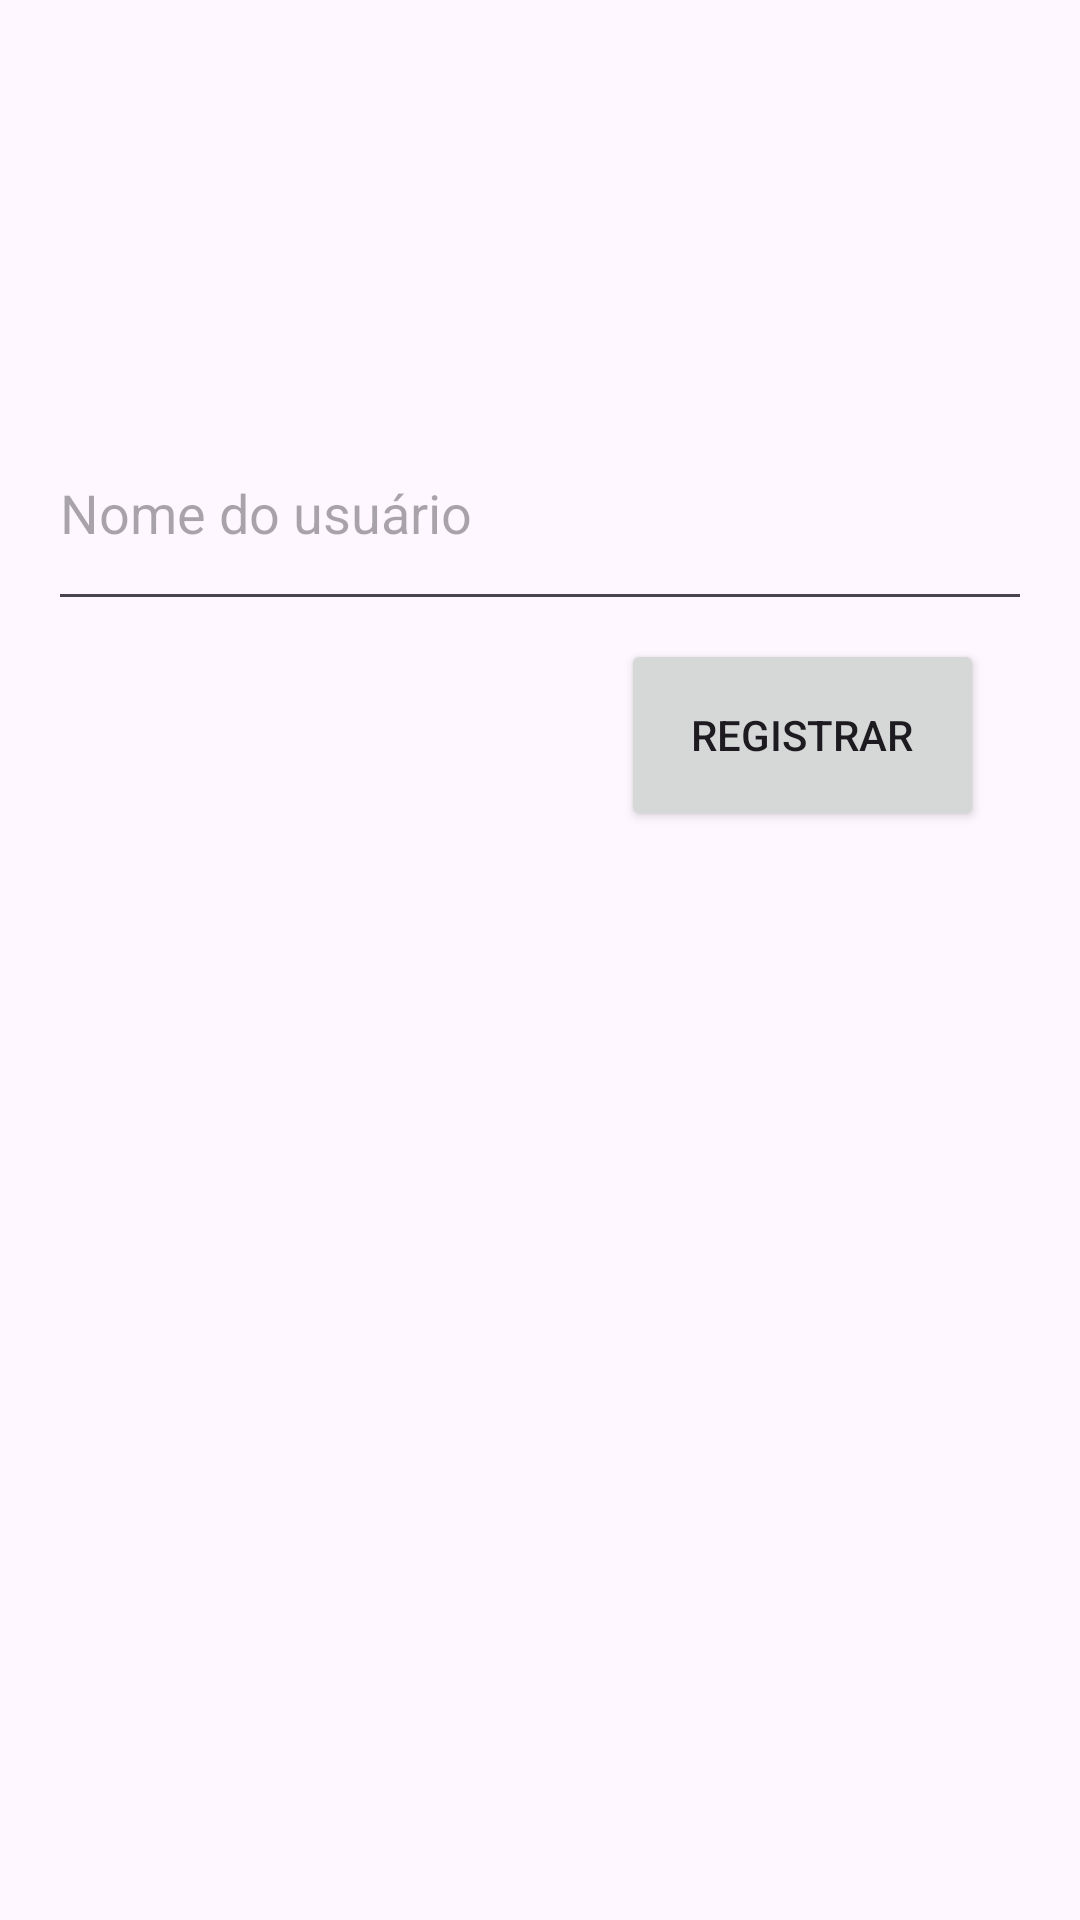

Layout XML and referenced resources for this Android screen:
<!-- AndroidManifest.xml: application theme Theme.TraineePokemonApp -->
<!-- res/layout/criar_conta.xml -->
<?xml version="1.0" encoding="utf-8"?>
<RelativeLayout xmlns:android="http://schemas.android.com/apk/res/android"
    android:layout_width="match_parent"
    android:layout_height="match_parent"
    android:padding="16dp">

    <ImageView
        android:id="@+id/imageView"
        android:layout_width="100dp"
        android:layout_height="100dp"
        android:layout_centerHorizontal="true"
        android:src="@drawable/ic_launcher_foreground" />

    <EditText
        android:id="@+id/editCriarUser"
        android:layout_width="395dp"
        android:layout_height="75dp"
        android:layout_below="@id/imageView"
        android:layout_marginTop="16dp"
        android:hint="Nome do usuário"
        android:inputType="text" />

    <Button
        android:id="@+id/btnCriar"
        android:layout_width="121dp"
        android:layout_height="64dp"
        android:layout_below="@id/editCriarUser"
        android:layout_alignParentEnd="true"
        android:layout_marginTop="6dp"
        android:layout_marginEnd="16dp"
        android:text="Registrar" />

</RelativeLayout>
<!-- resources referenced by this layout -->
<resources>
  <style name="Theme.TraineePokemonApp" parent="Base.Theme.TraineePokemonApp" />
  <style name="Base.Theme.TraineePokemonApp" parent="Theme.Material3.DayNight.NoActionBar">
          
          
      </style>
</resources>
